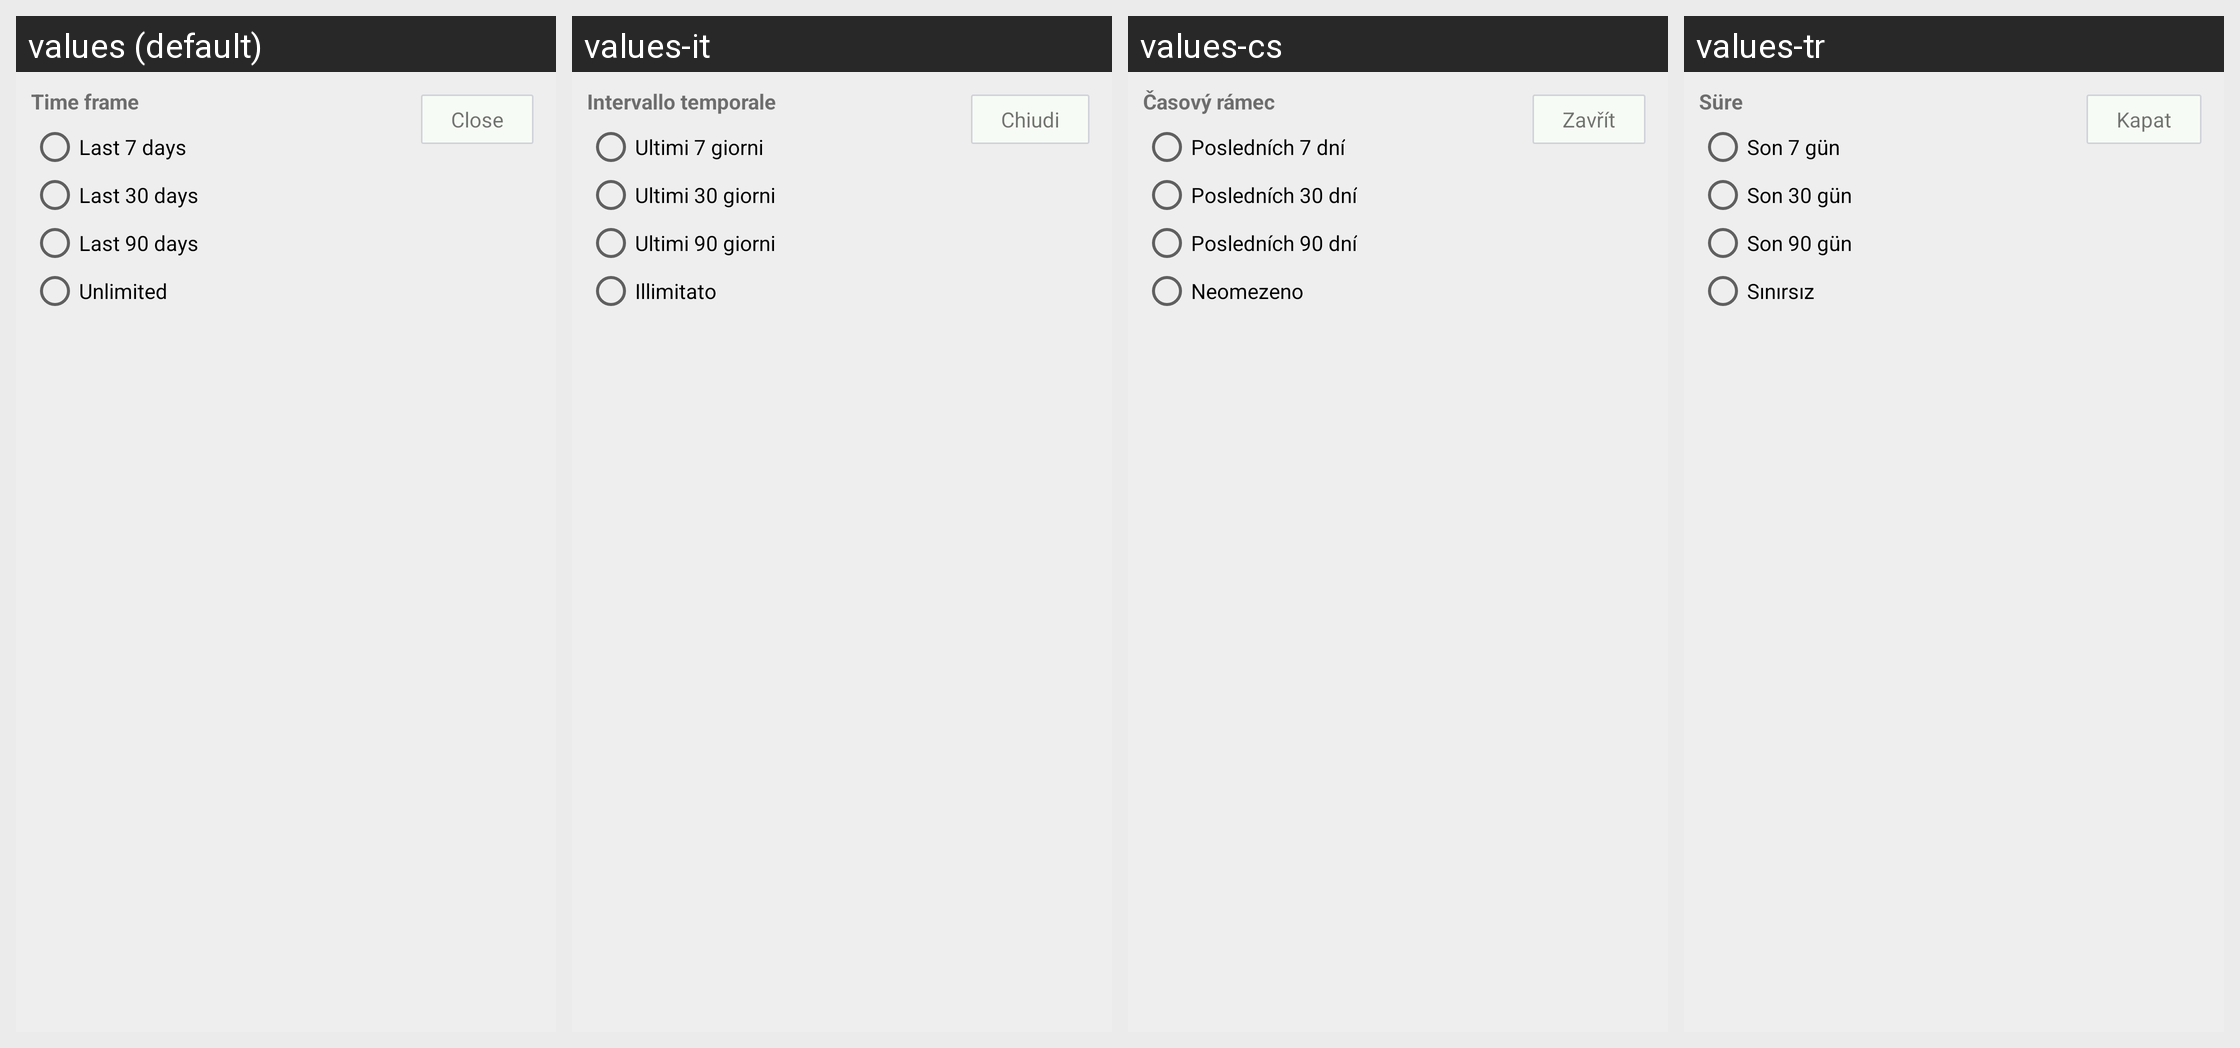

This grid shows one Android layout under several languages. Give, for every string resource on the screen, its name, the default text and each shown locale's text.
Android screen res/layout/base_chart_config.xml rendered under 4 locales, left to right: values (default), values-it, values-cs, values-tr. Device: Nexus 5 (rendered at 1080×1920; each locale shown at half size, 540×960, under a caption strip naming it); theme Theme.Andlytics.
Other locales in the repository, not shown: values-ca, values-de, values-es, values-fr, values-ja, values-nl, values-pl, values-ru, values-sv.
Strings drawn on this screen, with the default value and each locale's value (text and hints the layout hard-codes, and strings that could not be matched under every locale, appear in the picture but are not listed):

time_frame
  values: Time frame
  values-it: Intervallo temporale
  values-cs: Časový rámec
  values-tr: Süre

seven_days
  values: Last 7 days
  values-it: Ultimi 7 giorni
  values-cs: Posledních 7 dní
  values-tr: Son 7 gün

thirty_days
  values: Last 30 days
  values-it: Ultimi 30 giorni
  values-cs: Posledních 30 dní
  values-tr: Son 30 gün

ninety_days
  values: Last 90 days
  values-it: Ultimi 90 giorni
  values-cs: Posledních 90 dní
  values-tr: Son 90 gün

unlimited
  values: Unlimited
  values-it: Illimitato
  values-cs: Neomezeno
  values-tr: Sınırsız

close
  values: Close
  values-it: Chiudi
  values-cs: Zavřít
  values-tr: Kapat
